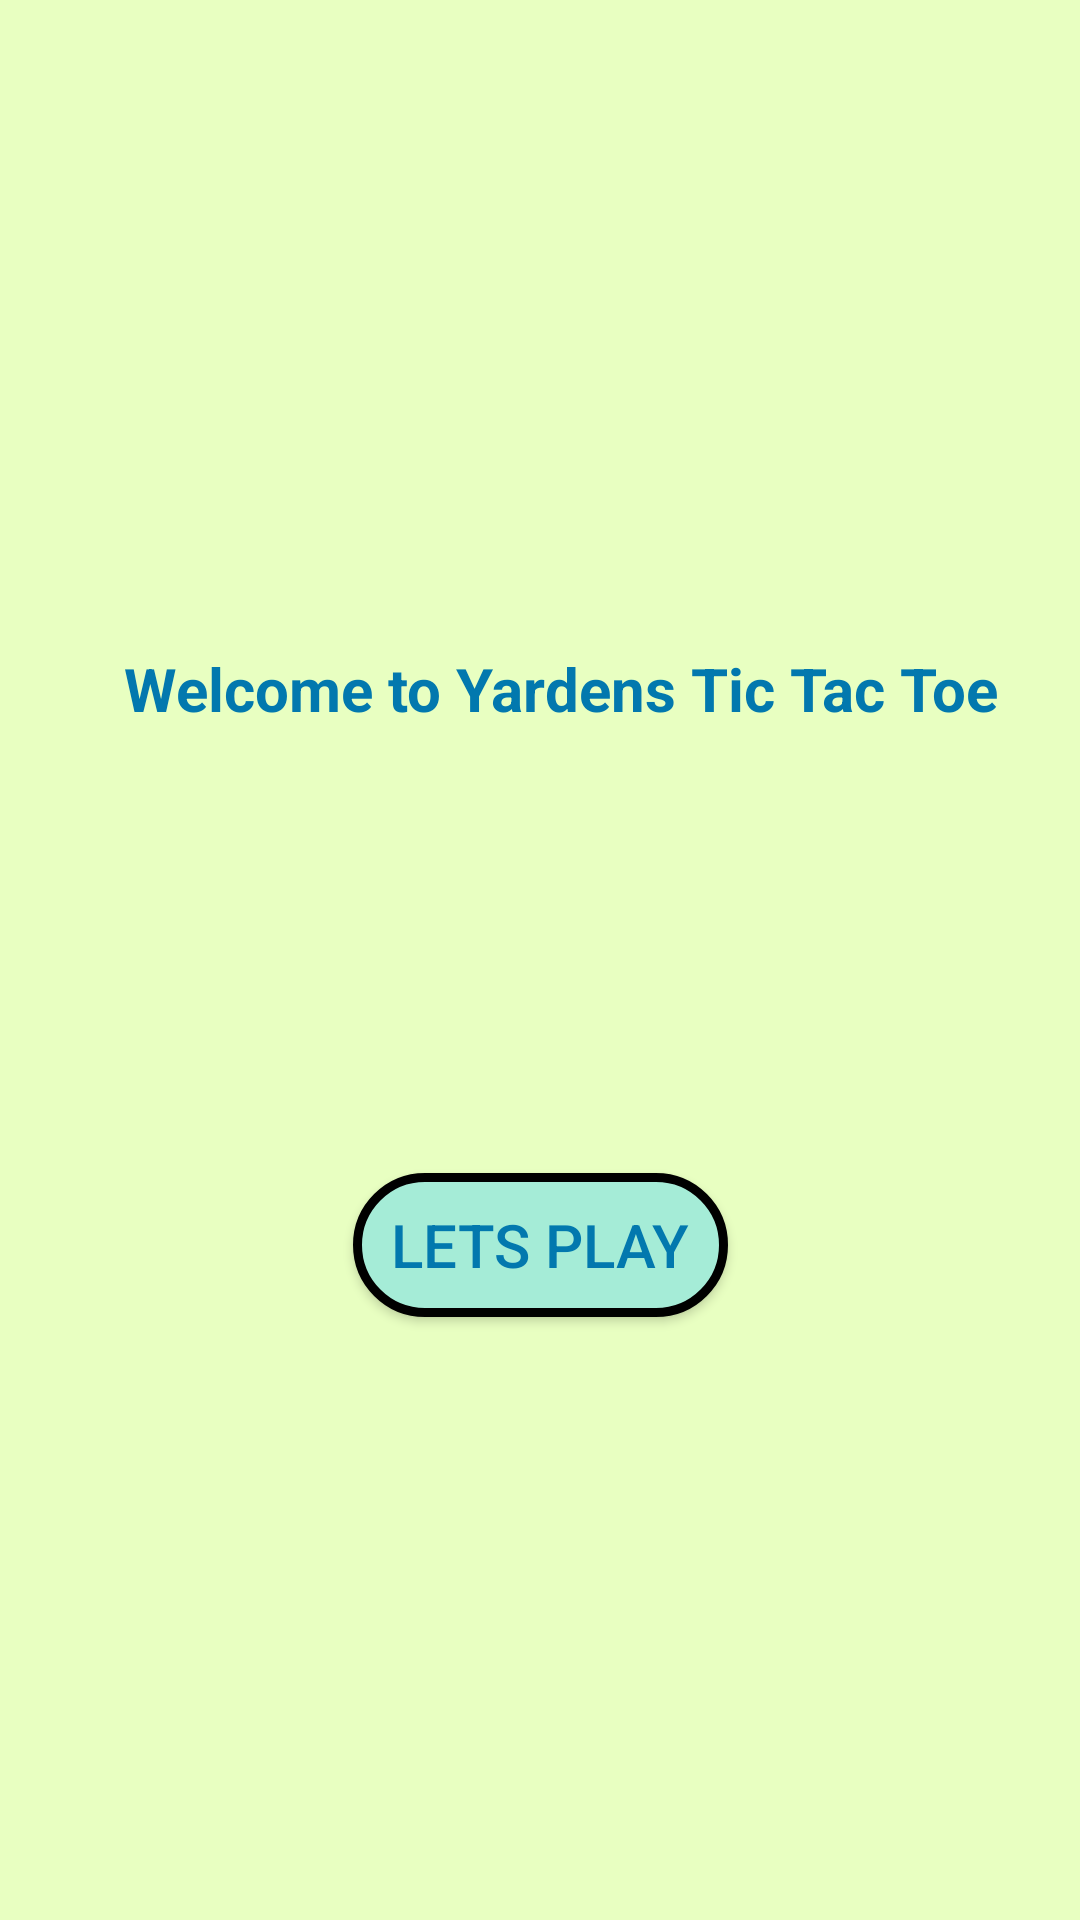

Write the Android layout XML for this screen, with the resource values it uses.
<!-- AndroidManifest.xml: application theme Theme.Exc1_TicTacToe -->
<!-- res/layout/activity_main.xml -->
<?xml version="1.0" encoding="utf-8"?>
<androidx.constraintlayout.widget.ConstraintLayout xmlns:android="http://schemas.android.com/apk/res/android"
    xmlns:app="http://schemas.android.com/apk/res-auto"
    xmlns:tools="http://schemas.android.com/tools"
    android:layout_width="match_parent"
    android:layout_height="match_parent"
    tools:context=".MainActivity"
    android:background="#E8FFC1">

    <TextView
        android:id="@+id/textView"
        android:layout_width="wrap_content"
        android:layout_height="wrap_content"
        android:layout_marginTop="216dp"
        android:text="@string/welcomeMessage"
        android:textColor="#0278AE"
        android:textSize="20sp"
        android:textStyle="bold"
        app:layout_constraintEnd_toEndOf="parent"
        app:layout_constraintHorizontal_bias="0.607"
        app:layout_constraintStart_toStartOf="parent"
        app:layout_constraintTop_toTopOf="parent" />

    <Button
        android:id="@+id/button"
        android:layout_width="125dp"
        android:layout_height="wrap_content"
        android:layout_marginTop="148dp"
        android:background="@drawable/lightblue_button"
        android:onClick="playButtonClick"
        android:text="@string/startGameButton"
        android:textColor="#0278AE"
        android:textSize="20sp"
        app:layout_constraintEnd_toEndOf="parent"
        app:layout_constraintStart_toStartOf="parent"
        app:layout_constraintTop_toBottomOf="@+id/textView" />
</androidx.constraintlayout.widget.ConstraintLayout>
<!-- resources referenced by this layout -->
<resources>
  <!-- drawable lightblue_button (drawable) -->
  <?xml version="1.0" encoding="utf-8"?>
  <selector xmlns:android="http://schemas.android.com/apk/res/android">
      <item>
          <shape android:shape='rectangle'>
              <solid android:color="#A5ECD7"/>
              <corners android:radius="125dp"/>
              <stroke android:color="@color/black" android:width="3dp"/>
          </shape>
      </item>
  
  </selector>
  <string name="startGameButton">Lets play</string>
  <string name="welcomeMessage"> Welcome to Yardens Tic Tac Toe</string>
  <style name="Theme.Exc1_TicTacToe" parent="Theme.AppCompat.Light.NoActionBar">
          
          <item name="colorPrimary">@color/purple_500</item>
          <item name="colorPrimaryVariant">@color/purple_700</item>
          <item name="colorOnPrimary">@color/white</item>
          
          <item name="colorSecondary">@color/teal_200</item>
          <item name="colorSecondaryVariant">@color/teal_700</item>
          <item name="colorOnSecondary">@color/black</item>
          
          <item name="android:statusBarColor">?attr/colorPrimaryVariant</item>
          
      </style>
  <!-- not gathered from this repository: default colours our renderer supplied (Android Studio template values) -->
  <color name="purple_500">#FF6200EE</color>
  <color name="purple_700">#FF3700B3</color>
  <color name="teal_200">#FF03DAC5</color>
  <color name="teal_700">#FF018786</color>
  <color name="black">#FF000000</color>
  <color name="white">#FFFFFFFF</color>
</resources>
